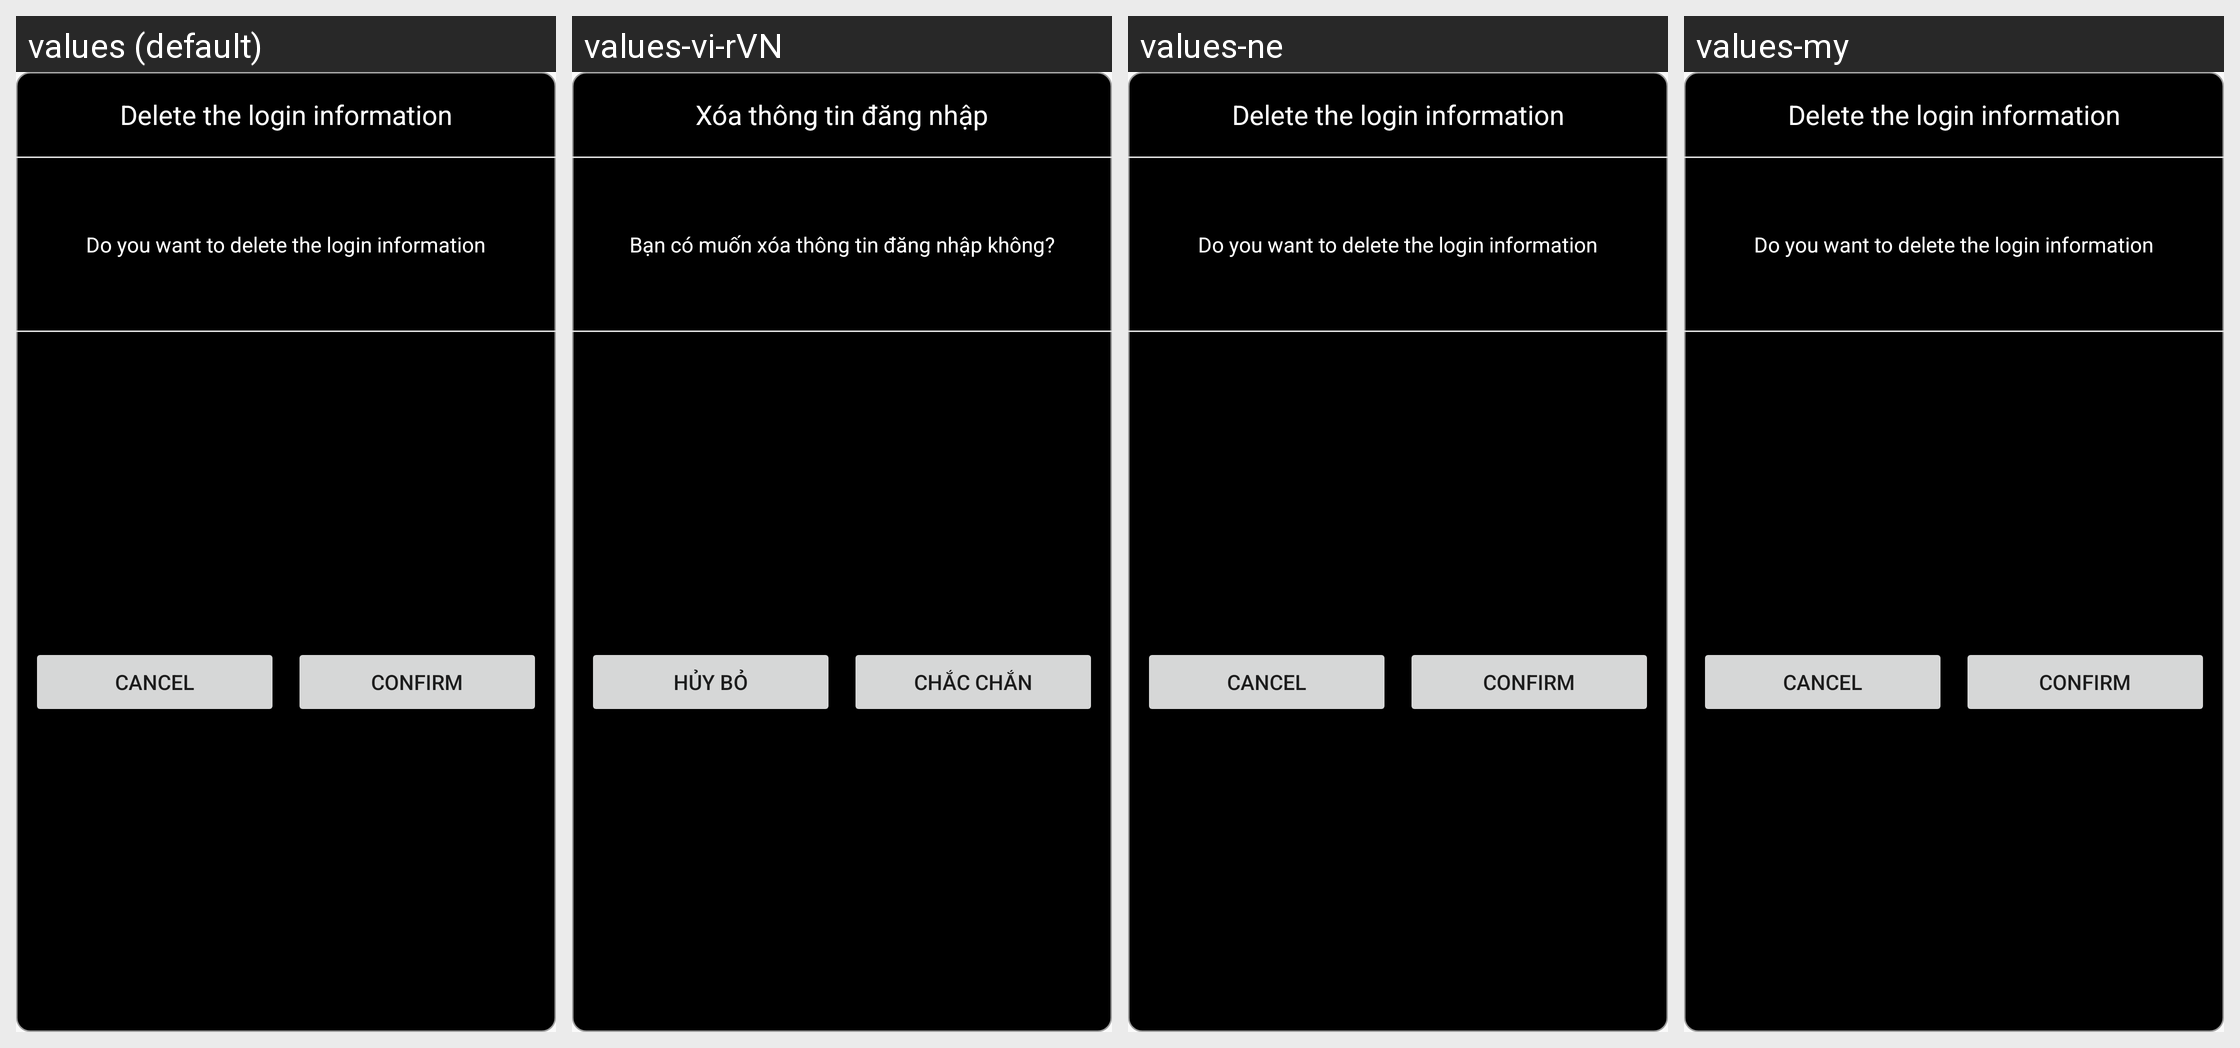

Translations of the strings shown on this Android screen, per locale in the grid:
Android screen res/layout/delete_user_login_info.xml rendered under 4 locales, left to right: values (default), values-vi-rVN, values-ne, values-my. Device: Nexus 5 (rendered at 1080×1920; each locale shown at half size, 540×960, under a caption strip naming it); theme AppTheme.
Other locales in the repository, not shown: values-af, values-am, values-ar, values-as, values-az, values-be, values-bg, values-bn, values-bs, values-ca, values-cs, values-da, values-de, values-el, values-en-rGB, values-es, values-es-rUS, values-et, values-eu, values-fa, values-fi, values-fr, values-fr-rCA, values-gl, values-gu, values-hi, values-hr, values-hu, values-hy, values-in, values-is, values-it, values-iw, values-ja, values-ka, values-kk, values-km, values-kn, values-ko, values-ky, values-lo, values-lt, values-lv, values-mk, values-ml, values-mn, values-mr, values-ms, values-nb, values-nl, values-or, values-pa, values-pl, values-pt-rBR, values-pt-rPT, values-ro, values-ru, values-si, values-sk, values-sl, values-sq, values-sr, values-sv, values-sw, values-ta, values-te, values-th, values-tl, values-tr, values-uk, values-ur, values-uz, values-vi, values-zh-rCN, values-zh-rHK, values-zh-rTW, values-zu.
Strings drawn on this screen, with the default value and each locale's value (text and hints the layout hard-codes, and strings that could not be matched under every locale, appear in the picture but are not listed):

delete_user_login_info_title
  values: Delete the login information
  values-vi-rVN: Xóa thông tin đăng nhập
  values-ne: Delete the login information  [not translated; the default value is used]
  values-my: Delete the login information  [not translated; the default value is used]

delete_user_login_info_msg
  values: Do you want to delete the login information
  values-vi-rVN: Bạn có muốn xóa thông tin đăng nhập không?
  values-ne: Do you want to delete the login information  [not translated; the default value is used]
  values-my: Do you want to delete the login information  [not translated; the default value is used]

common_cancel
  values: Cancel
  values-vi-rVN: Hủy bỏ
  values-ne: Cancel  [not translated; the default value is used]
  values-my: Cancel  [not translated; the default value is used]

common_confirm
  values: Confirm
  values-vi-rVN: Chắc chắn
  values-ne: Confirm  [not translated; the default value is used]
  values-my: Confirm  [not translated; the default value is used]
